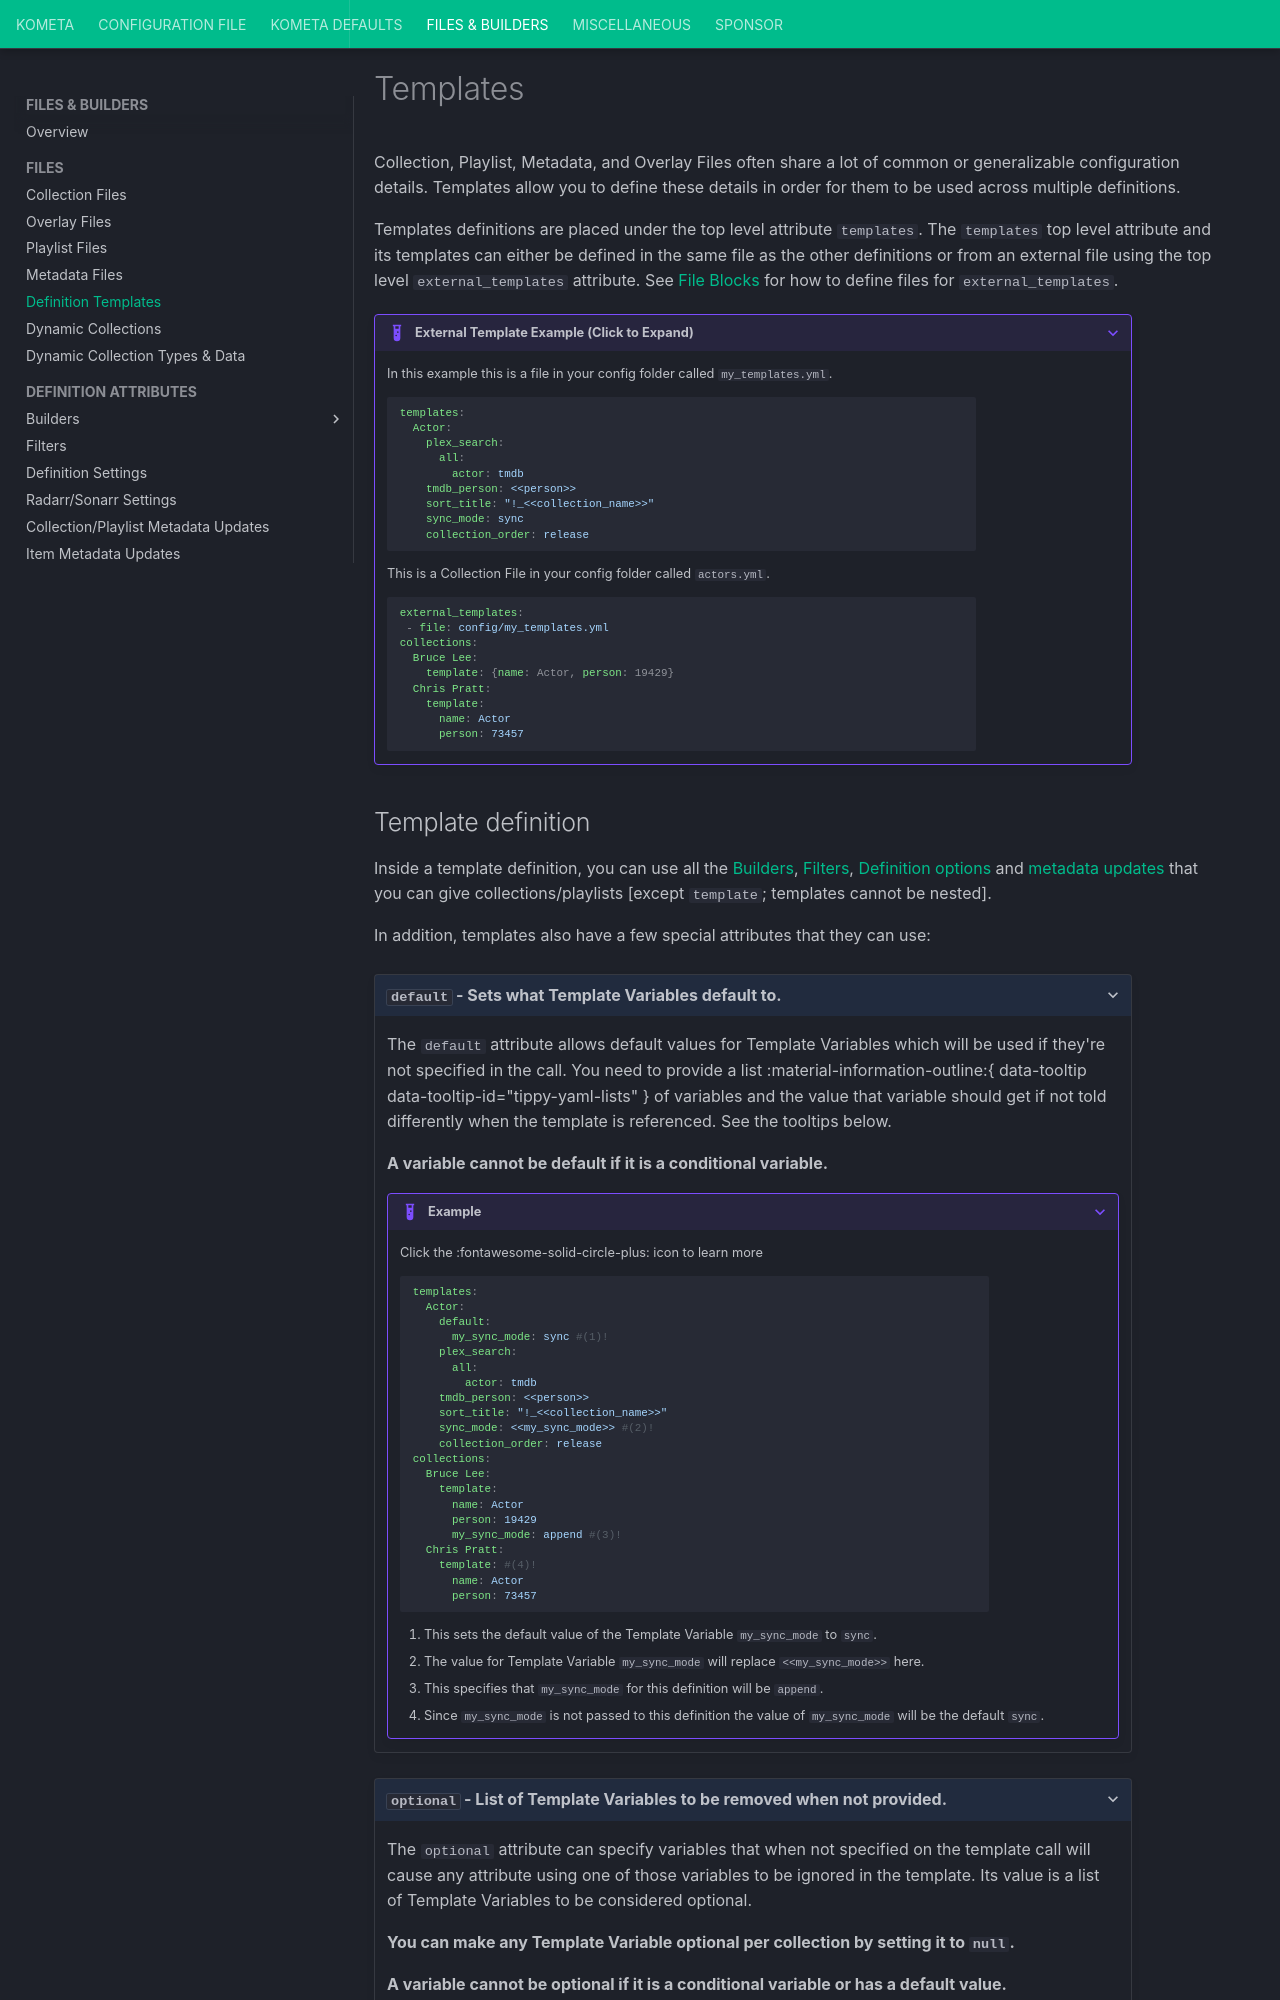

repository: Kometa-Team/Kometa · page: files/templates/index.html · generator: mkdocs

---
hide:
  - toc
---
# Templates

Collection, Playlist, Metadata, and Overlay Files often share a lot of common or generalizable configuration details. 
Templates allow you to define these details in order for them to be used across multiple definitions.

Templates definitions are placed under the top level attribute `templates`. The `templates` top level attribute and its 
templates can either be defined in the same file as the other definitions or from an external file using the top level 
`external_templates` attribute. See [File Blocks](../config/files.md) for how to define files for `external_templates`.

??? example "External Template Example (Click to Expand)"

    In this example this is a file in your config folder called `my_templates.yml`.

    ```yaml
    templates:
      Actor:
        plex_search:
          all:
            actor: tmdb
        tmdb_person: <<person>>
        sort_title: "!_<<collection_name>>"
        sync_mode: sync
        collection_order: release
    ```

    This is a Collection File in your config folder called `actors.yml`.

    ```yaml
    external_templates:
     - file: config/my_templates.yml       
    collections:
      Bruce Lee:
        template: {name: Actor, person: 19429}
      Chris Pratt:
        template:
          name: Actor
          person: 73457
    ```
